Image classification data set "data" (AaahAahAha/Projects on GitHub). Class labels (10): fist, next gesture, none, one finger, palm, prev, swing gesture, three fingers, thumbs up, two fingers.

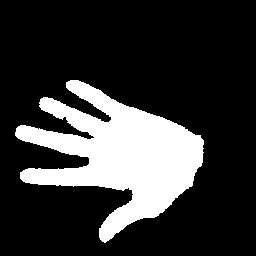
Label: palm

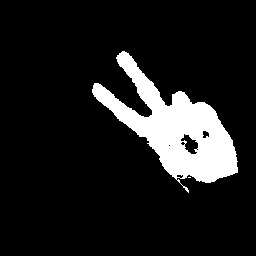
Label: two fingers

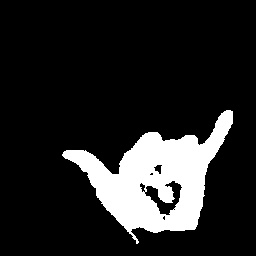
Label: swing gesture

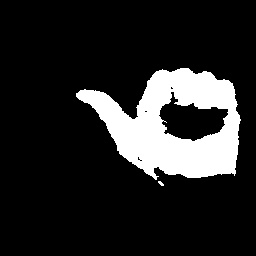
Label: prev

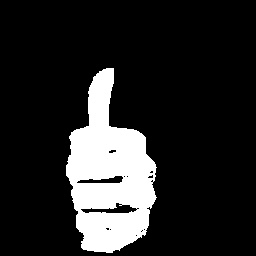
Label: thumbs up

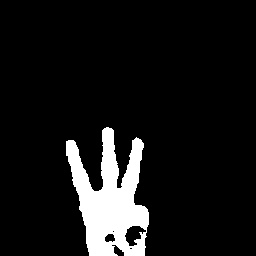
Label: three fingers
